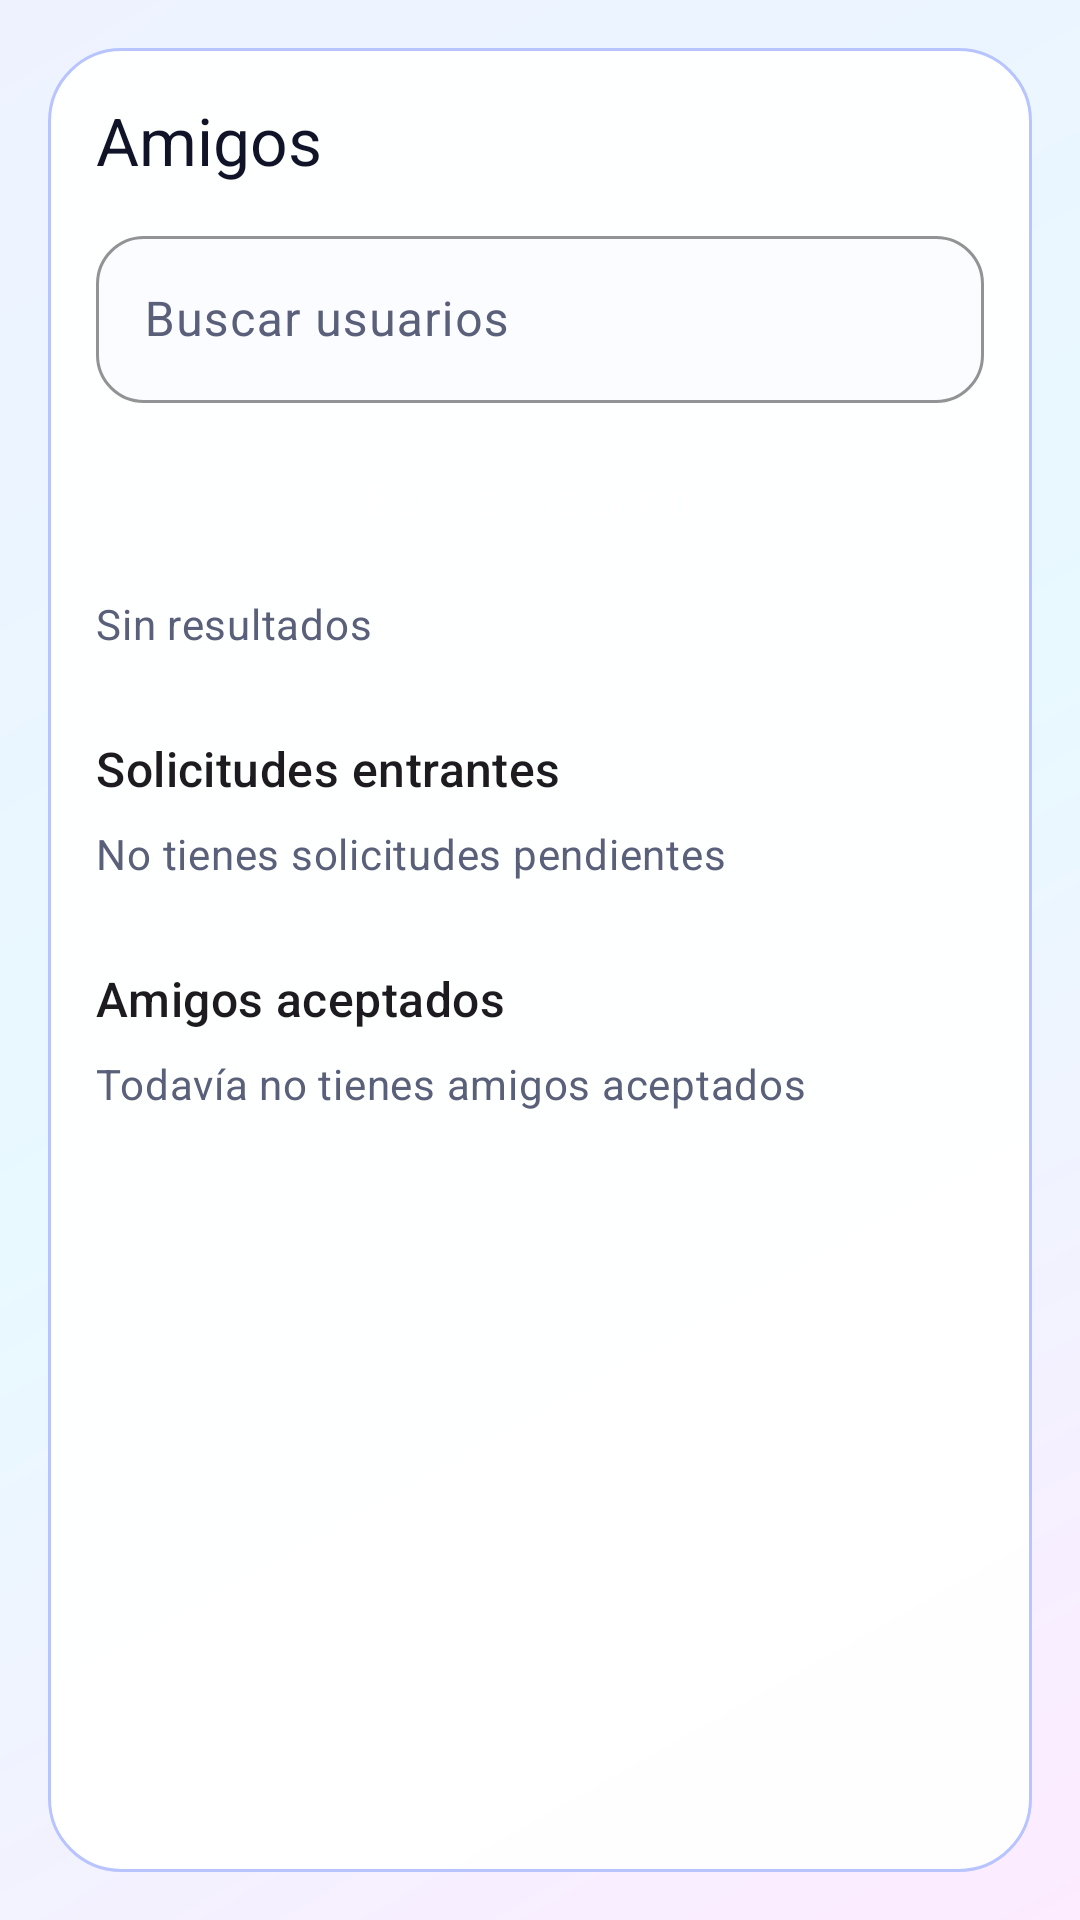

Here is an Android app screen rendered from its layout file. Give the layout XML and the strings, colors and styles it references.
<!-- AndroidManifest.xml: application theme Theme.VideoGames -->
<!-- res/layout/fragment_friends.xml -->
<?xml version="1.0" encoding="utf-8"?>
<ScrollView xmlns:android="http://schemas.android.com/apk/res/android"
    xmlns:app="http://schemas.android.com/apk/res-auto"
    android:layout_width="match_parent"
    android:layout_height="match_parent"
    android:background="@drawable/bg_screen_gradient"
    android:fillViewport="true"
    android:padding="16dp">

    <LinearLayout
        android:layout_width="match_parent"
        android:layout_height="wrap_content"
        android:orientation="vertical"
        android:padding="16dp"
        android:background="@drawable/bg_surface_card">

        <TextView
            android:id="@+id/tvFriendsTitle"
            android:layout_width="match_parent"
            android:layout_height="wrap_content"
            android:text="@string/amigos"
            android:textAppearance="@style/TextAppearance.Material3.TitleLarge"
            android:textColor="?attr/colorOnSurface" />

        <com.google.android.material.textfield.TextInputLayout
            android:id="@+id/tilSearchUsers"
            android:layout_width="match_parent"
            android:layout_height="wrap_content"
            android:layout_marginTop="12dp"
            android:hint="@string/buscar_usuarios">

            <com.google.android.material.textfield.TextInputEditText
                android:id="@+id/etSearchUsers"
                android:layout_width="match_parent"
                android:layout_height="wrap_content"
                android:inputType="text"
                android:maxLines="1" />
        </com.google.android.material.textfield.TextInputLayout>

        <Button
            android:id="@+id/btnSearchUsers"
            android:layout_width="match_parent"
            android:layout_height="wrap_content"
            android:layout_marginTop="8dp"
            android:text="@string/buscar_usuarios" />

        <TextView
            android:id="@+id/tvSearchEmpty"
            android:layout_width="match_parent"
            android:layout_height="wrap_content"
            android:layout_marginTop="8dp"
            android:text="@string/sin_resultados"
            android:textAppearance="@style/TextAppearance.Material3.BodyMedium"
            android:textColor="?attr/colorOnSurfaceVariant" />

        <androidx.recyclerview.widget.RecyclerView
            android:id="@+id/rvSearchResults"
            android:layout_width="match_parent"
            android:layout_height="wrap_content"
            android:layout_marginTop="8dp"
            android:nestedScrollingEnabled="false"
            app:layoutManager="androidx.recyclerview.widget.LinearLayoutManager" />

        <TextView
            android:id="@+id/tvIncomingTitle"
            android:layout_width="match_parent"
            android:layout_height="wrap_content"
            android:layout_marginTop="20dp"
            android:text="@string/solicitudes_entrantes"
            android:textAppearance="@style/TextAppearance.Material3.TitleMedium" />

        <TextView
            android:id="@+id/tvIncomingEmpty"
            android:layout_width="match_parent"
            android:layout_height="wrap_content"
            android:layout_marginTop="8dp"
            android:text="@string/sin_solicitudes_pendientes"
            android:textAppearance="@style/TextAppearance.Material3.BodyMedium"
            android:textColor="?attr/colorOnSurfaceVariant" />

        <androidx.recyclerview.widget.RecyclerView
            android:id="@+id/rvIncomingRequests"
            android:layout_width="match_parent"
            android:layout_height="wrap_content"
            android:layout_marginTop="8dp"
            android:nestedScrollingEnabled="false"
            app:layoutManager="androidx.recyclerview.widget.LinearLayoutManager" />

        <TextView
            android:id="@+id/tvAcceptedTitle"
            android:layout_width="match_parent"
            android:layout_height="wrap_content"
            android:layout_marginTop="20dp"
            android:text="@string/amigos_aceptados"
            android:textAppearance="@style/TextAppearance.Material3.TitleMedium" />

        <TextView
            android:id="@+id/tvAcceptedEmpty"
            android:layout_width="match_parent"
            android:layout_height="wrap_content"
            android:layout_marginTop="8dp"
            android:text="@string/sin_amigos_aceptados"
            android:textAppearance="@style/TextAppearance.Material3.BodyMedium"
            android:textColor="?attr/colorOnSurfaceVariant" />

        <androidx.recyclerview.widget.RecyclerView
            android:id="@+id/rvAcceptedFriends"
            android:layout_width="match_parent"
            android:layout_height="wrap_content"
            android:layout_marginTop="8dp"
            android:nestedScrollingEnabled="false"
            app:layoutManager="androidx.recyclerview.widget.LinearLayoutManager" />

    </LinearLayout>
</ScrollView>
<!-- resources referenced by this layout -->
<resources>
  <!-- drawable bg_screen_gradient (drawable) -->
  <?xml version="1.0" encoding="utf-8"?>
  <shape xmlns:android="http://schemas.android.com/apk/res/android">
      <gradient
          android:angle="315"
          android:startColor="#EEF2FF"
          android:centerColor="#E8F9FF"
          android:endColor="#FDEBFF"
          android:type="linear" />
  </shape>
  <!-- drawable bg_surface_card (drawable) -->
  <?xml version="1.0" encoding="utf-8"?>
  <shape xmlns:android="http://schemas.android.com/apk/res/android">
      <solid android:color="#F7FFFFFF" />
      <corners android:radius="24dp" />
      <stroke android:width="1dp" android:color="#B8C4FF" />
  </shape>
  <string name="amigos">Amigos</string>
  <string name="amigos_aceptados">Amigos aceptados</string>
  <string name="buscar_usuarios">Buscar usuarios</string>
  <string name="sin_amigos_aceptados">Todavía no tienes amigos aceptados</string>
  <string name="sin_resultados">Sin resultados</string>
  <string name="sin_solicitudes_pendientes">No tienes solicitudes pendientes</string>
  <string name="solicitudes_entrantes">Solicitudes entrantes</string>
  <color name="md_theme_primary">#6A3BFF</color>
  <color name="md_theme_onPrimary">#FFFFFF</color>
  <color name="md_theme_primaryContainer">#E8DEFF</color>
  <color name="md_theme_onPrimaryContainer">#23005D</color>
  <color name="md_theme_secondary">#00B8D9</color>
  <color name="md_theme_onSecondary">#001F28</color>
  <color name="md_theme_secondaryContainer">#B9F4FF</color>
  <color name="md_theme_onSecondaryContainer">#002A35</color>
  <color name="md_theme_tertiary">#FF3DBD</color>
  <color name="md_theme_onTertiary">#3C0028</color>
  <color name="md_theme_tertiaryContainer">#FFD8F2</color>
  <color name="md_theme_onTertiaryContainer">#56003A</color>
  <color name="md_theme_error">#C62828</color>
  <color name="md_theme_onError">#FFFFFF</color>
  <color name="md_theme_background">#EEF2FF</color>
  <color name="md_theme_onBackground">#111428</color>
  <color name="md_theme_surface">#FBFCFF</color>
  <color name="md_theme_onSurface">#111428</color>
  <color name="md_theme_onSurfaceVariant">#5A607A</color>
  <style name="Widget.App.Button.Primary" parent="Widget.App.Button">
          <item name="android:backgroundTint">?attr/colorPrimary</item>
          <item name="android:textColor">?attr/colorOnPrimary</item>
      </style>
  <style name="Widget.App.Toolbar" parent="Widget.Material3.Toolbar">
          <item name="android:background">@drawable/bg_toolbar_gradient</item>
          <item name="titleTextColor">@android:color/white</item>
          <item name="subtitleTextColor">@android:color/white</item>
      </style>
  <style name="Widget.App.Card" parent="Widget.Material3.CardView.Elevated">
          <item name="cardBackgroundColor">?attr/colorSurface</item>
          <item name="cardCornerRadius">20dp</item>
          <item name="strokeColor">@color/surface_outline_soft</item>
          <item name="strokeWidth">1dp</item>
          <item name="cardElevation">6dp</item>
      </style>
  <style name="Widget.App.Fab" parent="Widget.MaterialComponents.FloatingActionButton">
          <item name="backgroundTint">?attr/colorPrimary</item>
          <item name="tint">?attr/colorOnPrimary</item>
          <item name="elevation">10dp</item>
      </style>
  <style name="Widget.App.Button" parent="Widget.Material3.Button">
          <item name="android:layout_height">56dp</item>
          <item name="android:textSize">16sp</item>
          <item name="cornerRadius">28dp</item>
      </style>
  <color name="surface_outline_soft">#CFD6F8</color>
  <style name="ShapeAppearance.App.Pill" parent="ShapeAppearance.Material3.Corner.Full">
          <item name="cornerFamily">rounded</item>
          <item name="cornerSize">50%</item>
      </style>
</resources>
